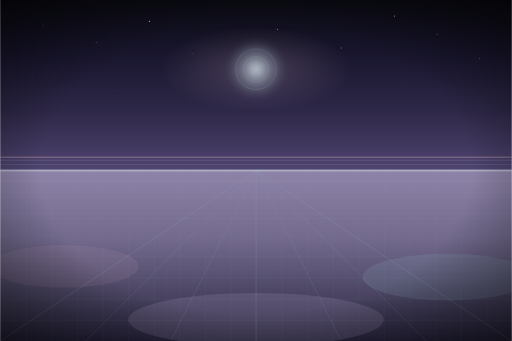
t = 0.00 s
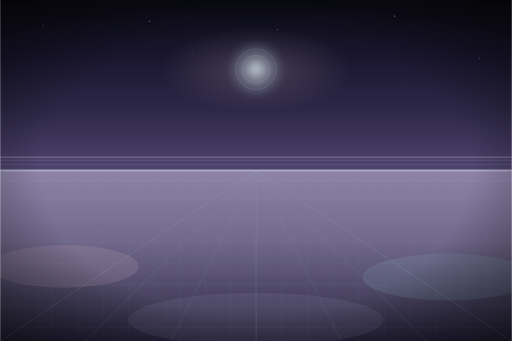
t = 1.00 s
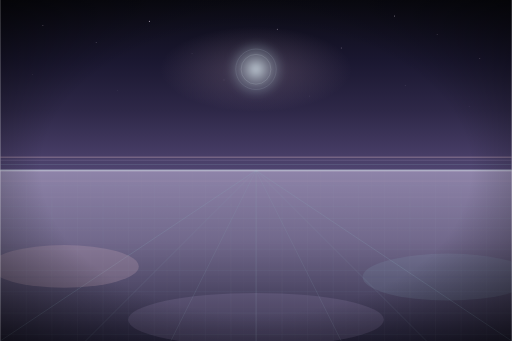
t = 2.00 s
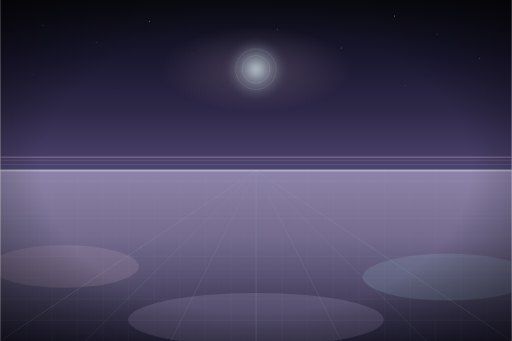
t = 3.00 s
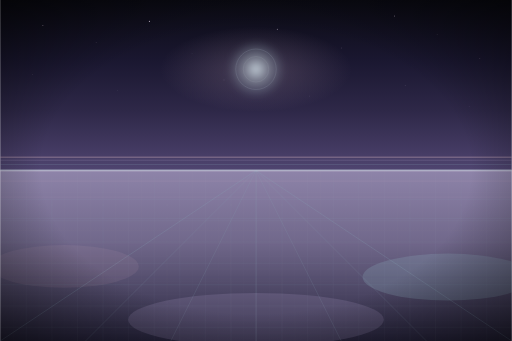
t = 4.00 s
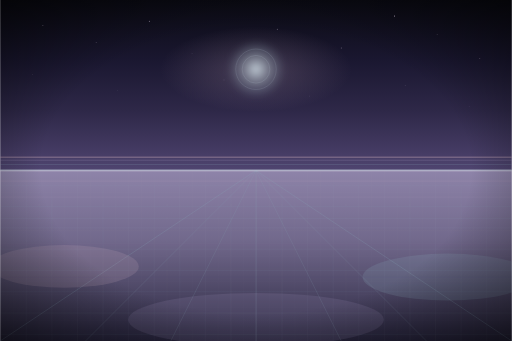
t = 5.00 s

The animated SVG that drew these frames (rendered in a browser with its animation timeline set to each time). Animation: 15 SMIL elements (animate=14,animateTransform=1); one cycle of 6.00 s, repeats indefinitely.

<?xml version="1.0" encoding="UTF-8"?>
<!-- Neon Trails · ARENA FLOOR · 960×640 · vaporwave pastel cool
     Diseñado para sentarse DEBAJO de los actores cyan/magenta sin competir.
     Solo SMIL animations · sin CSS keyframes · Batik 1.17 ready. -->
<svg xmlns="http://www.w3.org/2000/svg" viewBox="0 0 960 640" width="960" height="640">
  <defs>

    <!-- Cielo · violeta noche → malva → horizonte -->
    <linearGradient id="sky" x1="0" y1="0" x2="0" y2="1">
      <stop offset="0%"  stop-color="#0A0A12"/>
      <stop offset="35%" stop-color="#1A1730"/>
      <stop offset="65%" stop-color="#2E2848"/>
      <stop offset="100%" stop-color="#4F4470"/>
    </linearGradient>

    <!-- Piso · lavanda desaturada → malva profundo abajo -->
    <linearGradient id="floor" x1="0" y1="0" x2="0" y2="1">
      <stop offset="0%"   stop-color="#7A6E9A" stop-opacity="0.85"/>
      <stop offset="40%"  stop-color="#4F4470" stop-opacity="0.8"/>
      <stop offset="100%" stop-color="#1A1730" stop-opacity="0.95"/>
    </linearGradient>

    <!-- Luna · cyan polvo (no sol naranja) -->
    <radialGradient id="moon" cx="0.5" cy="0.5" r="0.5">
      <stop offset="0%"   stop-color="#D8E8F0" stop-opacity="0.85"/>
      <stop offset="40%"  stop-color="#B8C8D0" stop-opacity="0.45"/>
      <stop offset="100%" stop-color="#88A8B8" stop-opacity="0"/>
    </radialGradient>

    <!-- Halo lejano (rosa polvo) detrás de la luna -->
    <radialGradient id="halo" cx="0.5" cy="0.5" r="0.5">
      <stop offset="0%"   stop-color="#C8A8B8" stop-opacity="0.35"/>
      <stop offset="100%" stop-color="#C8A8B8" stop-opacity="0"/>
    </radialGradient>

    <!-- Patrón rejilla pastel (suelo · perspectiva) -->
    <pattern id="grid-floor" patternUnits="userSpaceOnUse" width="48" height="40" x="0" y="0">
      <path d="M 0 0 L 48 0" stroke="#88A8B8" stroke-width="0.6" opacity="0.45"/>
      <path d="M 0 0 L 0 40" stroke="#88A8B8" stroke-width="0.45" opacity="0.35"/>
    </pattern>

    <!-- Patrón fino para perspectiva profunda -->
    <pattern id="grid-fine" patternUnits="userSpaceOnUse" width="24" height="24">
      <path d="M 0 0 L 24 0 M 0 0 L 0 24" stroke="#B0A0C8" stroke-width="0.3" opacity="0.25"/>
    </pattern>

    <!-- Glow suave para luna -->
    <filter id="soft-glow" x="-30%" y="-30%" width="160%" height="160%">
      <feGaussianBlur stdDeviation="6"/>
    </filter>
  </defs>

  <!-- ======== CIELO ======== -->
  <rect width="960" height="320" fill="url(#sky)"/>

  <!-- Estrellas (parpadeo) -->
  <g fill="#D8C8E0">
    <circle cx="80"  cy="48"  r="0.9"><animate attributeName="opacity" values="0.4;0.9;0.4" dur="2.8s" repeatCount="indefinite"/></circle>
    <circle cx="180" cy="80"  r="0.7"><animate attributeName="opacity" values="0.3;0.8;0.3" dur="3.4s" begin="0.4s" repeatCount="indefinite"/></circle>
    <circle cx="280" cy="40"  r="1.1"><animate attributeName="opacity" values="0.5;1;0.5" dur="2.2s" begin="0.7s" repeatCount="indefinite"/></circle>
    <circle cx="360" cy="100" r="0.6"><animate attributeName="opacity" values="0.2;0.6;0.2" dur="3.1s" begin="1.1s" repeatCount="indefinite"/></circle>
    <circle cx="520" cy="55"  r="0.9"><animate attributeName="opacity" values="0.4;0.95;0.4" dur="2.6s" begin="0.3s" repeatCount="indefinite"/></circle>
    <circle cx="640" cy="90"  r="0.8"><animate attributeName="opacity" values="0.3;0.85;0.3" dur="3.0s" begin="0.9s" repeatCount="indefinite"/></circle>
    <circle cx="740" cy="30"  r="1.0"><animate attributeName="opacity" values="0.5;1;0.5" dur="2.4s" begin="1.4s" repeatCount="indefinite"/></circle>
    <circle cx="820" cy="65"  r="0.7"><animate attributeName="opacity" values="0.3;0.75;0.3" dur="3.5s" begin="0.6s" repeatCount="indefinite"/></circle>
    <circle cx="900" cy="110" r="0.85"><animate attributeName="opacity" values="0.4;0.9;0.4" dur="2.9s" begin="1.2s" repeatCount="indefinite"/></circle>
    <circle cx="60"  cy="140" r="0.5" opacity="0.5"/>
    <circle cx="220" cy="170" r="0.4" opacity="0.4"/>
    <circle cx="420" cy="150" r="0.6" opacity="0.5"/>
    <circle cx="580" cy="180" r="0.5" opacity="0.45"/>
    <circle cx="760" cy="160" r="0.55" opacity="0.5"/>
    <circle cx="880" cy="200" r="0.45" opacity="0.4"/>
  </g>

  <!-- LUNA + halo · cyan polvo · NO sol naranja -->
  <g transform="translate(480 130)">
    <ellipse cx="0" cy="0" rx="180" ry="80" fill="url(#halo)" opacity="0.7"/>
    <circle cx="0" cy="0" r="55" fill="url(#moon)" filter="url(#soft-glow)"/>
    <circle cx="0" cy="0" r="38" fill="none" stroke="#B8C8D0" stroke-width="0.6" opacity="0.45"/>
    <circle cx="0" cy="0" r="26" fill="none" stroke="#D8E8F0" stroke-width="0.4" opacity="0.55">
      <animate attributeName="r" values="24;28;24" dur="4s" repeatCount="indefinite"/>
      <animate attributeName="opacity" values="0.35;0.7;0.35" dur="4s" repeatCount="indefinite"/>
    </circle>
  </g>

  <!-- Bandas horizontales horizonte (pastel) -->
  <rect x="0" y="294" width="960" height="2" fill="#C8A8B8" opacity="0.5"/>
  <rect x="0" y="300" width="960" height="1" fill="#B0A0C8" opacity="0.4"/>
  <rect x="0" y="308" width="960" height="1" fill="#88A8B8" opacity="0.35"/>

  <!-- ======== PISO ======== -->
  <rect x="0" y="320" width="960" height="320" fill="url(#floor)"/>

  <!-- Rejilla fina (capa profunda) -->
  <rect x="0" y="320" width="960" height="320" fill="url(#grid-fine)" opacity="0.5"/>

  <!-- Rejilla principal · animada (efecto de avance hacia cámara) -->
  <g>
    <rect x="0" y="320" width="960" height="360" fill="url(#grid-floor)" opacity="0.75"/>
    <animateTransform attributeName="transform" type="translate"
                      values="0 0; 0 40" dur="3s" repeatCount="indefinite"/>
  </g>

  <!-- Líneas de perspectiva (pastel teal · convergiendo al centro del horizonte) -->
  <g stroke="#88A8B8" fill="none" opacity="0.55">
    <line x1="480" y1="320" x2="0"   y2="640" stroke-width="0.7"/>
    <line x1="480" y1="320" x2="160" y2="640" stroke-width="0.5"/>
    <line x1="480" y1="320" x2="320" y2="640" stroke-width="0.45"/>
    <line x1="480" y1="320" x2="480" y2="640" stroke-width="0.55"/>
    <line x1="480" y1="320" x2="640" y2="640" stroke-width="0.45"/>
    <line x1="480" y1="320" x2="800" y2="640" stroke-width="0.5"/>
    <line x1="480" y1="320" x2="960" y2="640" stroke-width="0.7"/>
  </g>

  <!-- Resplandores pastel al borde del piso (luces de pista distantes) -->
  <g>
    <ellipse cx="120" cy="500" rx="140" ry="40" fill="#C8A8B8" opacity="0.18">
      <animate attributeName="opacity" values="0.1;0.25;0.1" dur="4s" repeatCount="indefinite"/>
    </ellipse>
    <ellipse cx="840" cy="520" rx="160" ry="44" fill="#88A8B8" opacity="0.18">
      <animate attributeName="opacity" values="0.12;0.28;0.12" dur="4.5s" begin="1.5s" repeatCount="indefinite"/>
    </ellipse>
    <ellipse cx="480" cy="600" rx="240" ry="50" fill="#B0A0C8" opacity="0.18">
      <animate attributeName="opacity" values="0.1;0.22;0.1" dur="5s" begin="0.8s" repeatCount="indefinite"/>
    </ellipse>
  </g>

  <!-- Líneas horizontales pastel reforzando horizonte (más fuertes lejos) -->
  <g stroke-width="0.5" fill="none">
    <line x1="0" y1="340" x2="960" y2="340" stroke="#C8A8B8" opacity="0.45"/>
    <line x1="0" y1="370" x2="960" y2="370" stroke="#B0A0C8" opacity="0.35"/>
    <line x1="0" y1="410" x2="960" y2="410" stroke="#88A8B8" opacity="0.28"/>
    <line x1="0" y1="460" x2="960" y2="460" stroke="#7A6E9A" opacity="0.25"/>
    <line x1="0" y1="520" x2="960" y2="520" stroke="#4F4470" opacity="0.3"/>
  </g>

  <!-- Borde superior del piso · neón pastel definido -->
  <rect x="0" y="318" width="960" height="2.5" fill="#D8E8F0" opacity="0.5"/>
  <rect x="0" y="321" width="960" height="0.8" fill="#FFFFFF" opacity="0.3"/>

  <!-- Vignette suave en bordes -->
  <radialGradient id="vignette" cx="0.5" cy="0.5" r="0.7">
    <stop offset="60%" stop-color="#000000" stop-opacity="0"/>
    <stop offset="100%" stop-color="#000000" stop-opacity="0.55"/>
  </radialGradient>
  <rect width="960" height="640" fill="url(#vignette)" pointer-events="none"/>
</svg>
